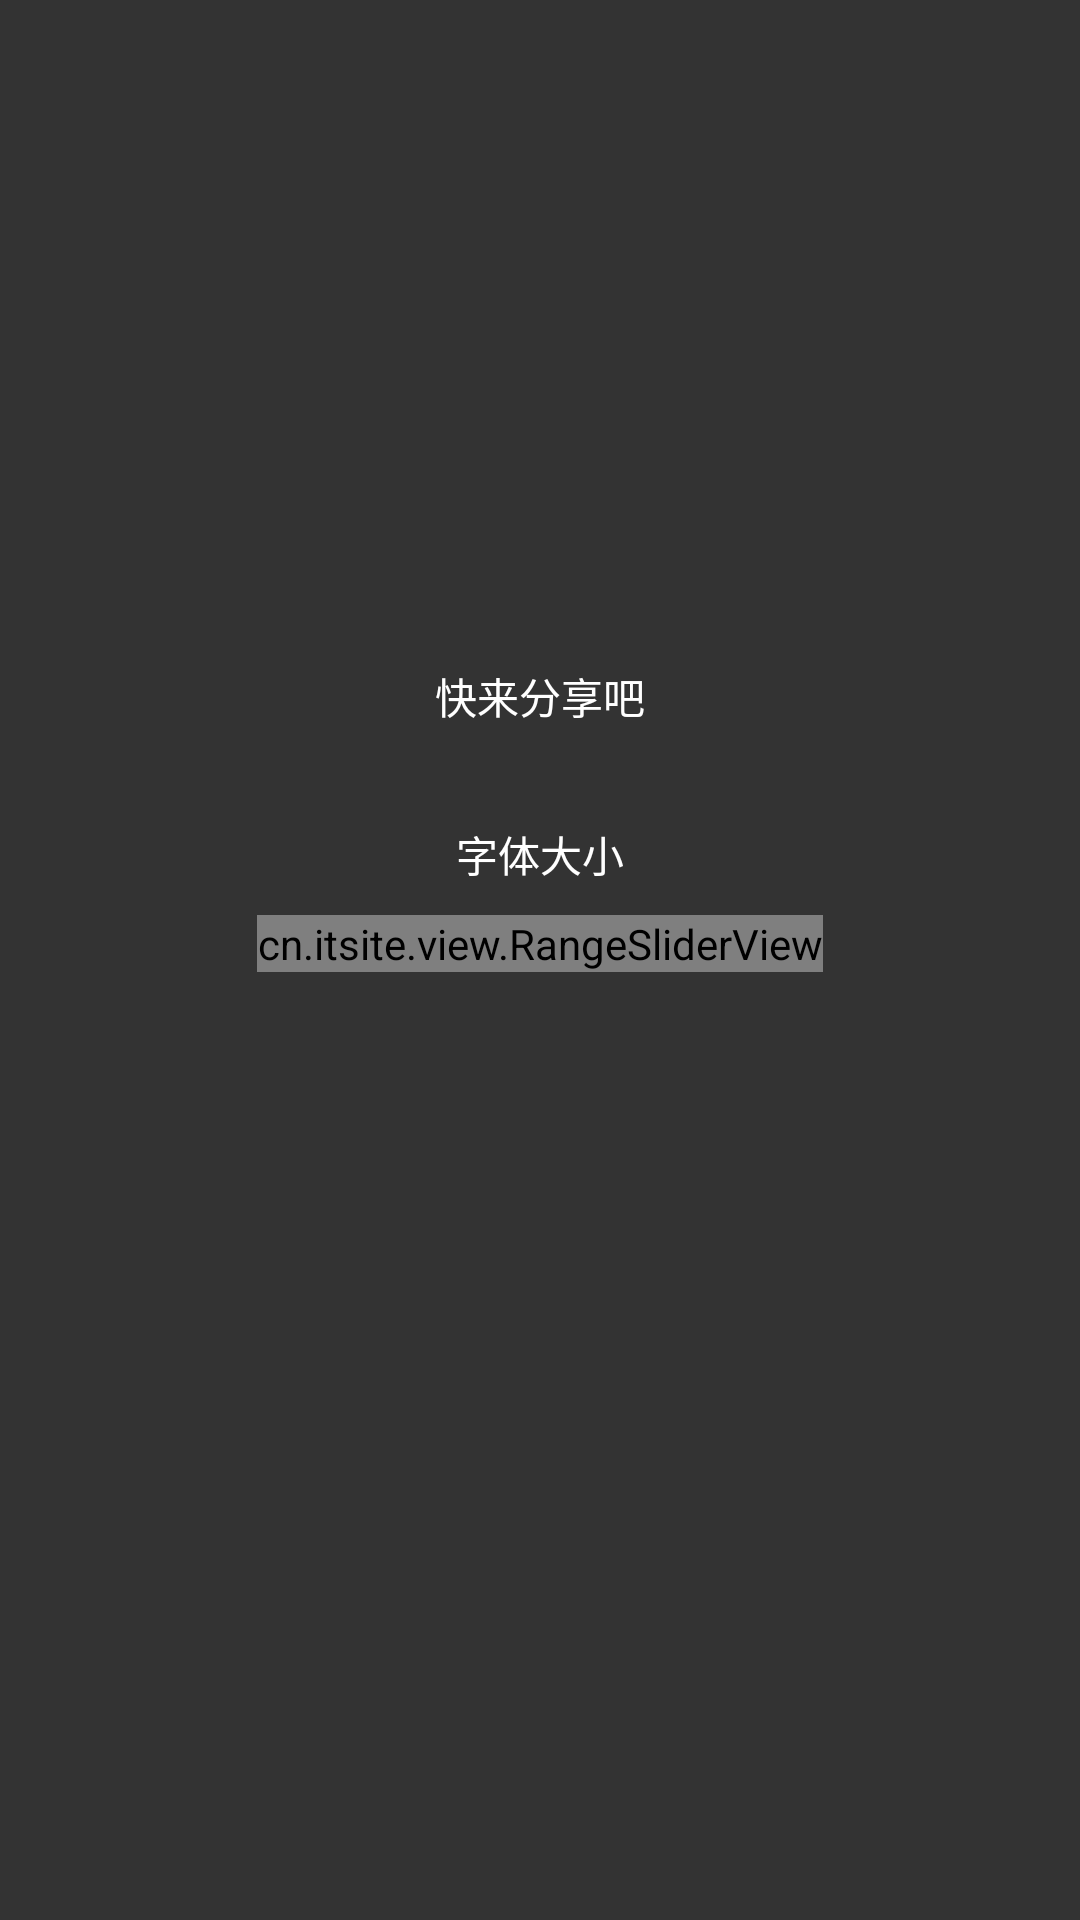

Android layout source for this screen:
<!-- AndroidManifest.xml: activity theme AppTheme.Transparent -->
<!-- res/layout/activity_share.xml -->
<?xml version="1.0" encoding="utf-8"?>
<LinearLayout xmlns:android="http://schemas.android.com/apk/res/android"
    xmlns:rsv="http://schemas.android.com/apk/res-auto"
    android:layout_width="match_parent"
    android:layout_height="match_parent"
    android:background="@color/background_share_activity"
    android:gravity="center"
    android:orientation="vertical"
    android:padding="10dp">

    <TextView
        android:layout_width="wrap_content"
        android:layout_height="wrap_content"
        android:layout_margin="10dp"
        android:layout_marginBottom="30dp"
        android:text="快来分享吧"
        android:textColor="@color/white" />

    <GridView
        android:id="@+id/gv_more_share"
        android:layout_width="wrap_content"
        android:layout_height="wrap_content"
        android:layout_margin="1dp"
        android:cacheColorHint="@color/transparent"
        android:horizontalSpacing="20dp"
        android:listSelector="@color/transparent"
        android:numColumns="3"
        android:verticalSpacing="20dp"></GridView>

    <TextView
        android:id="@+id/tv_typeface"
        android:layout_width="wrap_content"
        android:layout_height="wrap_content"
        android:layout_marginBottom="10dp"
        android:layout_marginTop="20dp"
        android:text="字体大小"
        android:textColor="@color/white" />

    <cn.itsite.view.RangeSliderView
        android:id="@+id/rsv"
        android:layout_width="wrap_content"
        android:layout_height="wrap_content"
        rsv:barHeightPercent="0.08"
        rsv:emptyColor="@color/rsv_empty_color"
        rsv:filledColor="@color/base_color"
        rsv:rangeCount="5"
        rsv:sliderRadiusPercent="0.15"
        rsv:slotRadiusPercent="0.1" />

    <LinearLayout
        android:layout_width="match_parent"
        android:layout_height="wrap_content"
        android:layout_margin="1dp"
        android:layout_marginTop="50dp"
        android:gravity="center"
        android:orientation="horizontal">

        <GridView
            android:id="@+id/gv_more_function"
            android:layout_width="wrap_content"
            android:layout_height="wrap_content"
            android:layout_margin="1dp"
            android:cacheColorHint="@color/transparent"
            android:horizontalSpacing="20dp"
            android:listSelector="@color/transparent"
            android:numColumns="3"
            android:verticalSpacing="20dp"></GridView>
    </LinearLayout>

    <ImageView
        android:id="@+id/iv_cancel_share_activity"
        android:layout_width="wrap_content"
        android:layout_height="wrap_content"
        android:layout_marginTop="100dp"
        android:src="@drawable/ic_cancel_share_activity" />

</LinearLayout>
<!-- resources referenced by this layout -->
<resources>
  <color name="background_share_activity">#C000</color>
  <color name="base_color">#FC0</color>
  <color name="rsv_empty_color">#EEE</color>
  <color name="transparent">#0000</color>
  <color name="white">#FFF</color>
  <style name="AppTheme.Transparent">
          <item name="android:windowBackground">@color/transparent</item>
          <item name="android:windowIsTranslucent">true</item>
          <item name="android:windowAnimationStyle">@android:style/Animation.Translucent</item>
          <item name="android:colorBackgroundCacheHint">@null</item>
      </style>
</resources>
